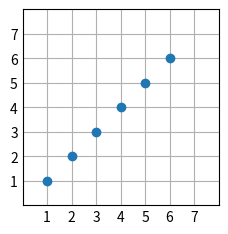

Python code for this plot:
import matplotlib.pyplot as plt
import numpy as np

plt.style.use('_mpl-gallery')

# make the data
x = np.array([1,2,3,4,5,6])
y = np.array([1,2,3,4,5,6])

# plot
fig, ax = plt.subplots()

ax.scatter(x, y, vmin=0, vmax=100)

ax.set(xlim=(0, 8), xticks=np.arange(1, 8),
       ylim=(0, 8), yticks=np.arange(1, 8))

plt.show()
